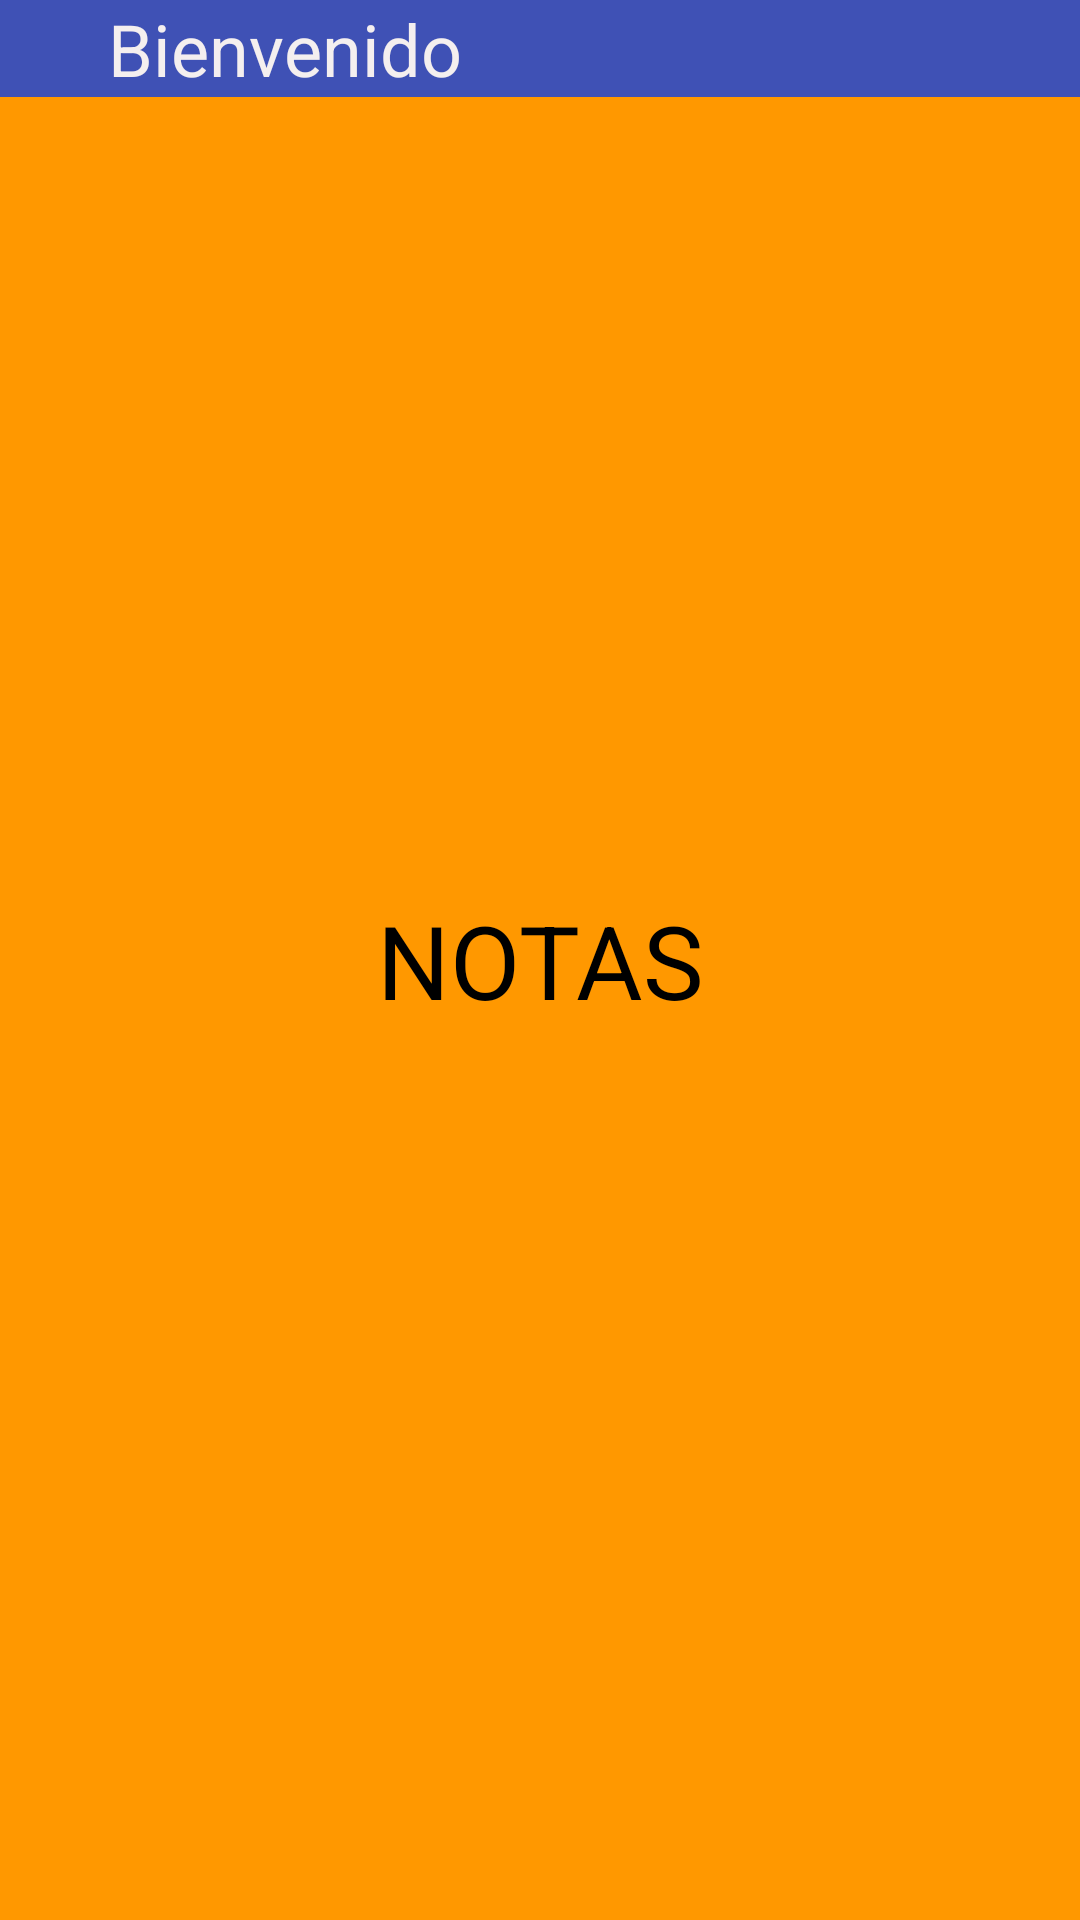

This screen was rendered from an Android layout file. Write that file and the resources it references.
<!-- AndroidManifest.xml: application theme Theme.EvaluableUF1 -->
<!-- res/layout/pantalla1.xml -->
<?xml version="1.0" encoding="utf-8"?>
<androidx.constraintlayout.widget.ConstraintLayout xmlns:android="http://schemas.android.com/apk/res/android"
    xmlns:app="http://schemas.android.com/apk/res-auto"
    xmlns:tools="http://schemas.android.com/tools"
    android:layout_width="match_parent"
    android:layout_height="match_parent"
    android:background="#FF9800"
    tools:context=".MainActivity">

    <TextView
        android:id="@+id/textoNotas_pantalla1"
        android:layout_width="wrap_content"
        android:layout_height="wrap_content"
        android:text="NOTAS"
        android:textSize="34sp"
        app:layout_constraintBottom_toBottomOf="parent"
        app:layout_constraintEnd_toEndOf="parent"
        app:layout_constraintStart_toStartOf="parent"
        app:layout_constraintTop_toTopOf="parent" />

    <TextView
        android:id="@+id/textoUp_pantalla1"
        android:layout_width="0dp"
        android:layout_height="wrap_content"
        android:background="#3F51B5"
        android:text="      Bienvenido"
        android:textColor="#F4EFEF"
        android:textSize="24sp"
        app:layout_constraintEnd_toEndOf="parent"
        app:layout_constraintStart_toStartOf="parent"
        app:layout_constraintTop_toTopOf="parent" />

</androidx.constraintlayout.widget.ConstraintLayout>
<!-- resources referenced by this layout -->
<resources>
  <style name="Theme.EvaluableUF1" parent="Base.Theme.EvaluableUF1" />
  <style name="Base.Theme.EvaluableUF1" parent="Theme.Material3.DayNight.NoActionBar">
          
          
      </style>
</resources>
